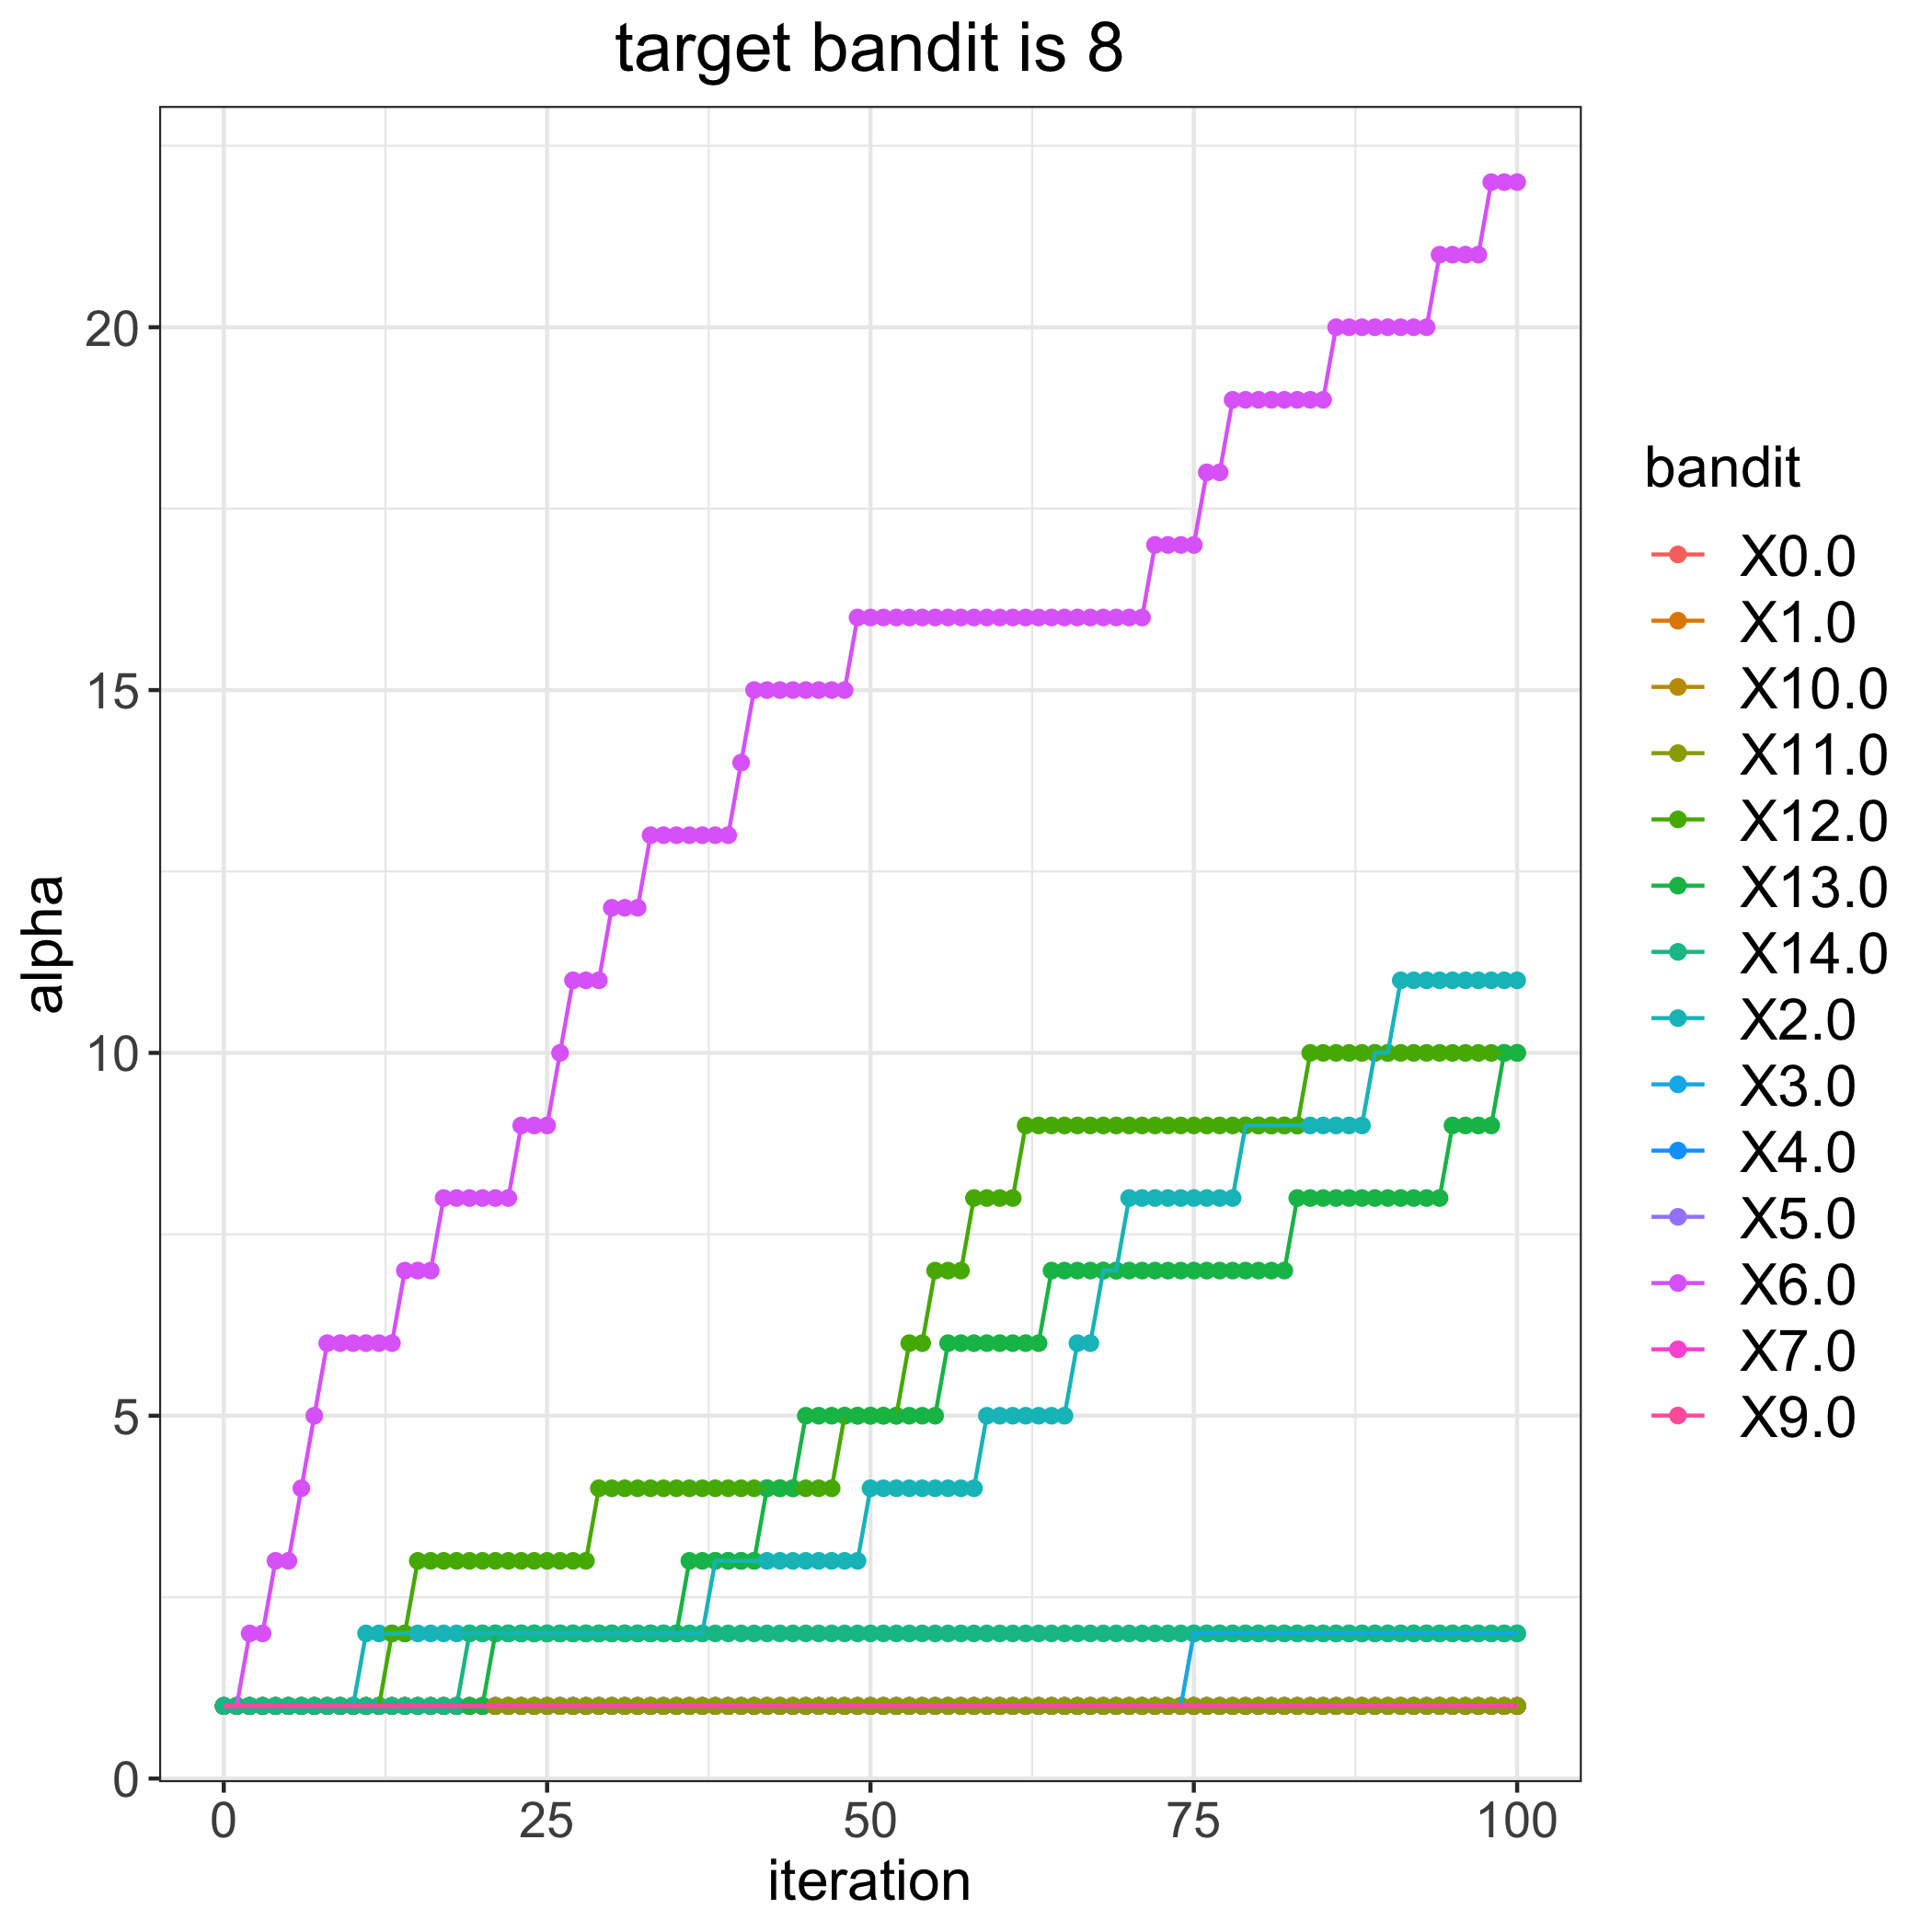

Source data for this figure (header and first rows):
, 0.0, 1.0, 2.0, 3.0, 4.0, 5.0, 6.0, 7.0, 9.0, 10.0, 11.0, 12.0, 13.0, 14.0
0, 1, 1, 1, 1, 1, 1, 1, 1, 1, 1, 1, 1, 1, 1
1, 1, 1, 1, 1, 1, 1, 1, 1, 1, 1, 1, 1, 1, 1
2, 1, 1, 1, 1, 1, 1, 2, 1, 1, 1, 1, 1, 1, 1
3, 1, 1, 1, 1, 1, 1, 2, 1, 1, 1, 1, 1, 1, 1
4, 1, 1, 1, 1, 1, 1, 3, 1, 1, 1, 1, 1, 1, 1
5, 1, 1, 1, 1, 1, 1, 3, 1, 1, 1, 1, 1, 1, 1
6, 1, 1, 1, 1, 1, 1, 4, 1, 1, 1, 1, 1, 1, 1
7, 1, 1, 1, 1, 1, 1, 5, 1, 1, 1, 1, 1, 1, 1
8, 1, 1, 1, 1, 1, 1, 6, 1, 1, 1, 1, 1, 1, 1
9, 1, 1, 1, 1, 1, 1, 6, 1, 1, 1, 1, 1, 1, 1
10, 1, 1, 1, 1, 1, 1, 6, 1, 1, 1, 1, 1, 1, 1
11, 1, 1, 2, 1, 1, 1, 6, 1, 1, 1, 1, 1, 1, 1
12, 1, 1, 2, 1, 1, 1, 6, 1, 1, 1, 1, 1, 1, 1
13, 1, 1, 2, 1, 1, 1, 6, 1, 1, 1, 1, 2, 1, 1
14, 1, 1, 2, 1, 1, 1, 7, 1, 1, 1, 1, 2, 1, 1
15, 1, 1, 2, 1, 1, 1, 7, 1, 1, 1, 1, 3, 1, 1
16, 1, 1, 2, 1, 1, 1, 7, 1, 1, 1, 1, 3, 1, 1
17, 1, 1, 2, 1, 1, 1, 8, 1, 1, 1, 1, 3, 1, 1
18, 1, 1, 2, 1, 1, 1, 8, 1, 1, 1, 1, 3, 1, 1
19, 1, 1, 2, 1, 1, 1, 8, 1, 1, 1, 1, 3, 1, 2
20, 1, 1, 2, 1, 1, 1, 8, 1, 1, 1, 1, 3, 1, 2
21, 1, 1, 2, 1, 1, 1, 8, 1, 1, 1, 1, 3, 2, 2
22, 1, 1, 2, 1, 1, 1, 8, 1, 1, 1, 1, 3, 2, 2
23, 1, 1, 2, 1, 1, 1, 9, 1, 1, 1, 1, 3, 2, 2
24, 1, 1, 2, 1, 1, 1, 9, 1, 1, 1, 1, 3, 2, 2
25, 1, 1, 2, 1, 1, 1, 9, 1, 1, 1, 1, 3, 2, 2
26, 1, 1, 2, 1, 1, 1, 10, 1, 1, 1, 1, 3, 2, 2
27, 1, 1, 2, 1, 1, 1, 11, 1, 1, 1, 1, 3, 2, 2
28, 1, 1, 2, 1, 1, 1, 11, 1, 1, 1, 1, 3, 2, 2
29, 1, 1, 2, 1, 1, 1, 11, 1, 1, 1, 1, 4, 2, 2
30, 1, 1, 2, 1, 1, 1, 12, 1, 1, 1, 1, 4, 2, 2
31, 1, 1, 2, 1, 1, 1, 12, 1, 1, 1, 1, 4, 2, 2
32, 1, 1, 2, 1, 1, 1, 12, 1, 1, 1, 1, 4, 2, 2
33, 1, 1, 2, 1, 1, 1, 13, 1, 1, 1, 1, 4, 2, 2
34, 1, 1, 2, 1, 1, 1, 13, 1, 1, 1, 1, 4, 2, 2
35, 1, 1, 2, 1, 1, 1, 13, 1, 1, 1, 1, 4, 2, 2
36, 1, 1, 2, 1, 1, 1, 13, 1, 1, 1, 1, 4, 3, 2
37, 1, 1, 2, 1, 1, 1, 13, 1, 1, 1, 1, 4, 3, 2
38, 1, 1, 3, 1, 1, 1, 13, 1, 1, 1, 1, 4, 3, 2
39, 1, 1, 3, 1, 1, 1, 13, 1, 1, 1, 1, 4, 3, 2
40, 1, 1, 3, 1, 1, 1, 14, 1, 1, 1, 1, 4, 3, 2
41, 1, 1, 3, 1, 1, 1, 15, 1, 1, 1, 1, 4, 3, 2
42, 1, 1, 3, 1, 1, 1, 15, 1, 1, 1, 1, 4, 4, 2
43, 1, 1, 3, 1, 1, 1, 15, 1, 1, 1, 1, 4, 4, 2
44, 1, 1, 3, 1, 1, 1, 15, 1, 1, 1, 1, 4, 4, 2
45, 1, 1, 3, 1, 1, 1, 15, 1, 1, 1, 1, 4, 5, 2
46, 1, 1, 3, 1, 1, 1, 15, 1, 1, 1, 1, 4, 5, 2
47, 1, 1, 3, 1, 1, 1, 15, 1, 1, 1, 1, 4, 5, 2
48, 1, 1, 3, 1, 1, 1, 15, 1, 1, 1, 1, 5, 5, 2
49, 1, 1, 3, 1, 1, 1, 16, 1, 1, 1, 1, 5, 5, 2
50, 1, 1, 4, 1, 1, 1, 16, 1, 1, 1, 1, 5, 5, 2
51, 1, 1, 4, 1, 1, 1, 16, 1, 1, 1, 1, 5, 5, 2
52, 1, 1, 4, 1, 1, 1, 16, 1, 1, 1, 1, 5, 5, 2
53, 1, 1, 4, 1, 1, 1, 16, 1, 1, 1, 1, 6, 5, 2
54, 1, 1, 4, 1, 1, 1, 16, 1, 1, 1, 1, 6, 5, 2
55, 1, 1, 4, 1, 1, 1, 16, 1, 1, 1, 1, 7, 5, 2
56, 1, 1, 4, 1, 1, 1, 16, 1, 1, 1, 1, 7, 6, 2
57, 1, 1, 4, 1, 1, 1, 16, 1, 1, 1, 1, 7, 6, 2
58, 1, 1, 4, 1, 1, 1, 16, 1, 1, 1, 1, 8, 6, 2
59, 1, 1, 5, 1, 1, 1, 16, 1, 1, 1, 1, 8, 6, 2
... 41 more rows
